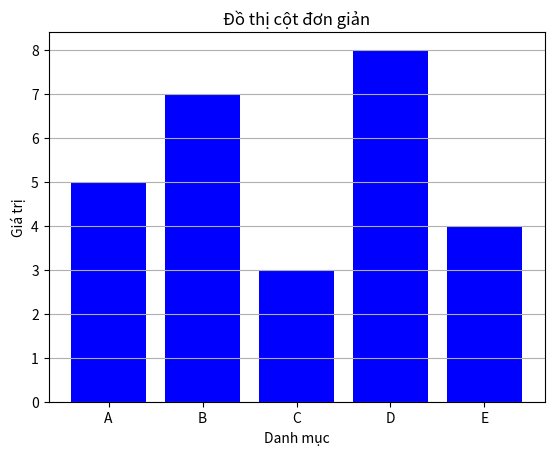

Write Python code to recreate this figure.
# 202 - Viết chương trình để vẽ đồ thị cột bằng Matplotlib

import matplotlib.pyplot as plt

# Khởi tạo dữ liệu
x = ['A', 'B', 'C', 'D', 'E']
y = [5, 7, 3, 8, 4]

# Vẽ đồ thị cột
plt.bar(x, y, color='blue')

# Thêm tiêu đề và nhãn
plt.title('Đồ thị cột đơn giản')
plt.xlabel('Danh mục')
plt.ylabel('Giá trị')

# Hiển thị lưới
plt.grid(True, axis='y')

# Hiển thị đồ thị
plt.show()